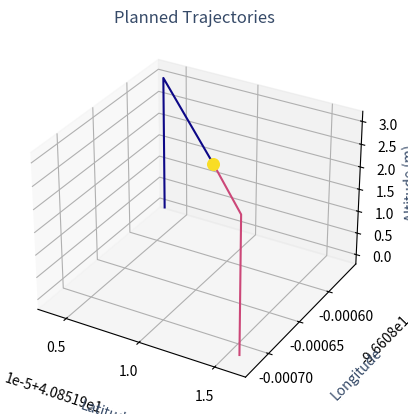

The matplotlib source for this figure: (Note: this script raises an exception after producing the figure.)
# pymavswarm is an interface for swarm control and interaction
# Copyright (C) 2022  Evan Palmer

# This program is free software: you can redistribute it and/or modify
# it under the terms of the GNU General Public License as published by
# the Free Software Foundation, either version 3 of the License, or
# (at your option) any later version.

# This program is distributed in the hope that it will be useful,
# but WITHOUT ANY WARRANTY; without even the implied warranty of
# MERCHANTABILITY or FITNESS FOR A PARTICULAR PURPOSE.  See the
# GNU General Public License for more details.

# You should have received a copy of the GNU General Public License
# along with this program.  If not, see <https://www.gnu.org/licenses/>.

import os
from functools import partial

import matplotlib.pyplot as plt
import numpy as np


def normalize_value(num: float, range_min: float, range_max: float) -> float:
    """
    Normalize a value to the range [0, 1].

    :param num: number to normalize
    :type num: float
    :param range_min: minimum value of the number
    :type range_min: float
    :param range_max: maximum value of the number
    :type range_max: float
    :return: normalized value
    :rtype: float
    """
    return (num - range_min) / (range_max - range_min)


def normalize_rgb(rgb: tuple[float, float, float]) -> tuple[float, float, float]:
    """
    Normalize an RGB color to the [0, 1] range.

    :param rgb: RGB color to normalize
    :type rgb: tuple[float, float, float]
    :return: normalized RGB color
    :rtype: tuple[float, float, float]
    """
    normalize = partial(normalize_value, range_min=0.0, range_max=255.0)
    return (normalize(rgb[0]), normalize(rgb[1]), normalize(rgb[2]))


def main() -> None:
    """Plot the target trajectories that the agents were commanded to follow."""
    report_dir = os.path.join(os.getcwd(), "results")

    if not os.path.isdir(report_dir):
        os.mkdir(report_dir)

    fig, ax = plt.subplots(subplot_kw={"projection": "3d"})

    # Set the colors for the plot
    colors = plt.cm.get_cmap("plasma")

    trajectories = {
        10: np.array(
            [
                [40.8519039, 40.8519039, 40.851912],
                [-96.6085634, -96.6085634, -96.608669],
                [0, 3.0, 3.0],
            ]
        ),
        5: np.array(
            [
                [40.8519161, 40.8519161, 40.851912],
                [-96.6087240, -96.6087240, -96.608669],
                [0, 3.0, 3.0],
            ]
        ),
    }

    # Plot each trajectory
    for idx, agent_id in enumerate(trajectories):
        ax.plot(
            trajectories[agent_id][0],
            trajectories[agent_id][1],
            trajectories[agent_id][2],
            label=agent_id,
            color=colors(normalize_value(idx, 0, len(trajectories))),
        )

    # Plot the collision point
    ax.scatter(40.851912, -96.608669, 3.0, s=70, color=colors(np.random.rand()))

    # Configure the labels
    ax.set_title("Planned Trajectories", color="#364a68")
    ax.set_xlabel("Latitude", labelpad=15, color="#364a68")
    ax.set_ylabel("Longitude", labelpad=15, color="#364a68")
    ax.zaxis.set_rotate_label(False)
    ax.set_zlabel("Altitude (m)", labelpad=2, rotation=92, color="#364a68")

    # Reduce the number of ticks along the side
    ax.locator_params(axis="x", nbins=5)
    ax.locator_params(axis="y", nbins=5)

    # Set the pane color
    pane_color = normalize_rgb((229, 236, 246))

    ax.w_xaxis.set_pane_color((*pane_color, 1.0))
    ax.w_yaxis.set_pane_color((*pane_color, 1.0))
    ax.w_zaxis.set_pane_color((*pane_color, 1.0))

    # Hide the axis lines
    ax.w_xaxis.line.set_color("white")
    ax.w_yaxis.line.set_color("white")
    ax.w_zaxis.line.set_color("white")

    # Set the tick label color
    ax.tick_params(axis="x", colors="#4e607a")
    ax.tick_params(axis="y", colors="#4e607a")
    ax.tick_params(axis="z", colors="#4e607a")

    # Hide the ticks
    ax.xaxis._axinfo["grid"]["color"] = "#ffffff"
    ax.xaxis._axinfo["tick"]["inward_factor"] = 0.0
    ax.xaxis._axinfo["tick"]["outward_factor"] = 0.0

    ax.yaxis._axinfo["grid"]["color"] = "#ffffff"
    ax.yaxis._axinfo["tick"]["inward_factor"] = 0.0
    ax.yaxis._axinfo["tick"]["outward_factor"] = 0.0

    ax.zaxis._axinfo["grid"]["color"] = "#ffffff"
    ax.zaxis._axinfo["tick"]["inward_factor"] = 0.0
    ax.zaxis._axinfo["tick"]["outward_factor"] = 0.0

    # Remove scientific notation
    ax.ticklabel_format(useOffset=False)

    # Set the initial camera view
    ax.view_init(azim=-135)

    # Add a legend
    legend = ax.legend(
        bbox_to_anchor=(1.05, 0.95),
        loc="upper left",
        borderaxespad=0,
        title="system_id",
        frameon=False,
        labelcolor="#364a68",
    )

    # Set the legend color
    plt.setp(legend.get_title(), color="#364a68")

    plt.savefig(os.path.join(report_dir, "planned_trajectories.png"))

    return


if __name__ == "__main__":
    main()
